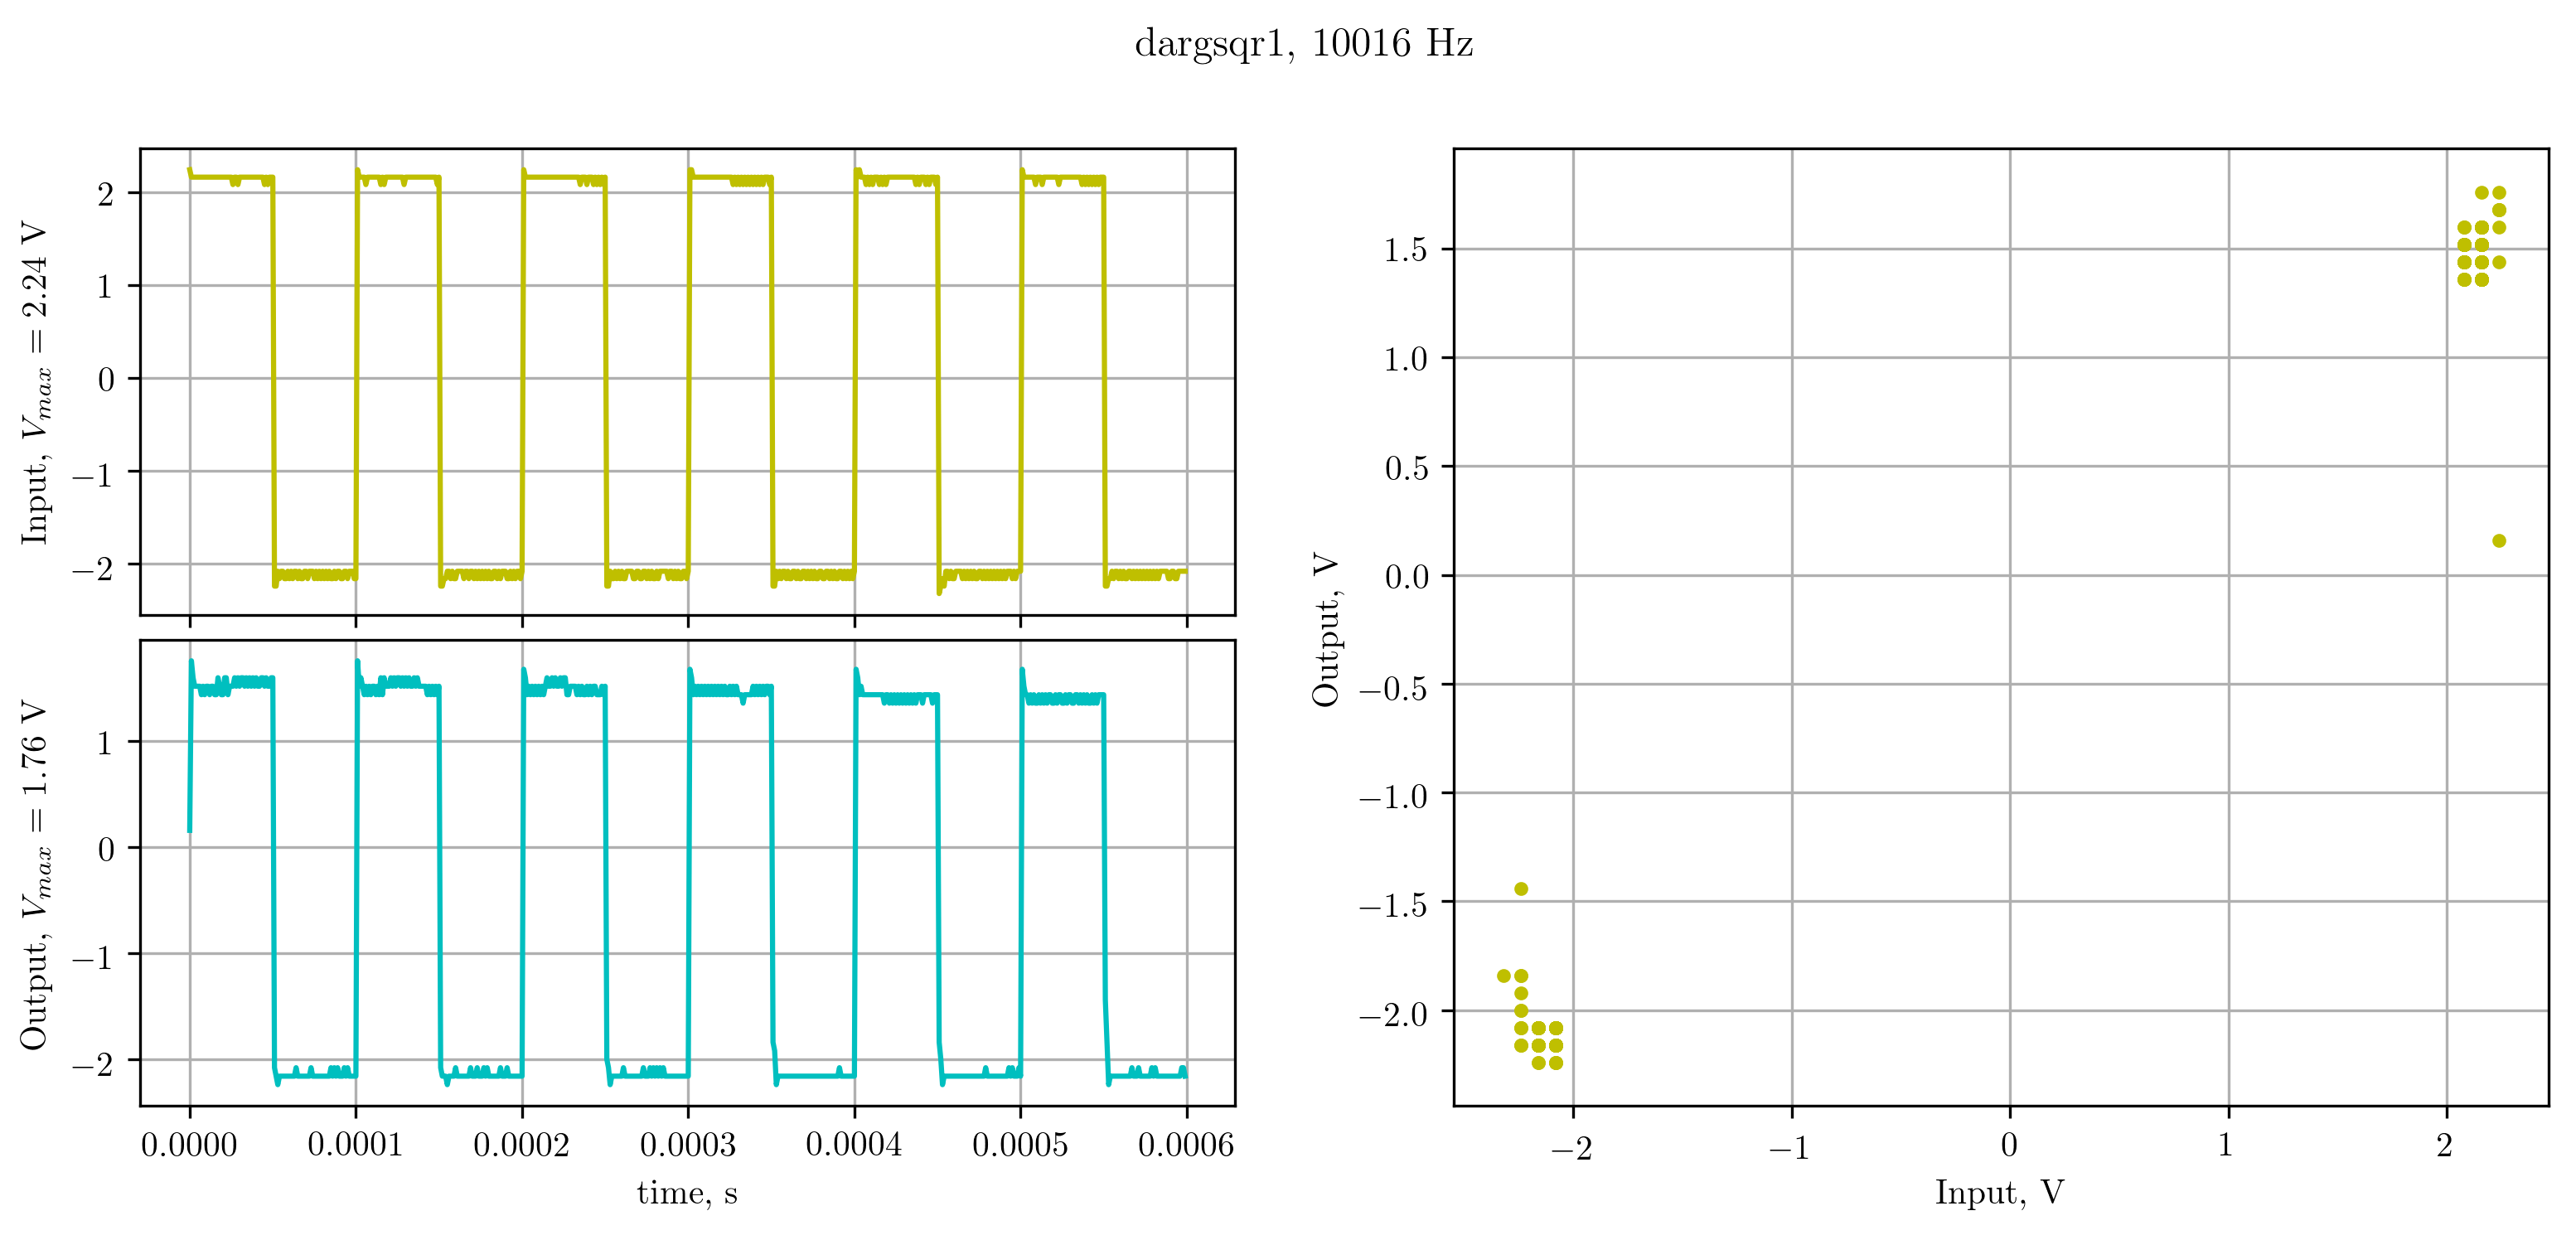

Values plotted in this chart, from the file beside it:
X, CH1, CH2, 
Second, Volt, Volt, 
-3.00000e-04, 2.24e+00, 1.60e-01, 
-2.99000e-04, 2.16e+00, 1.76e+00, 
-2.98000e-04, 2.16e+00, 1.60e+00, 
-2.97000e-04, 2.16e+00, 1.52e+00, 
-2.96000e-04, 2.16e+00, 1.52e+00, 
-2.95000e-04, 2.16e+00, 1.52e+00, 
-2.94000e-04, 2.16e+00, 1.52e+00, 
-2.93000e-04, 2.16e+00, 1.44e+00, 
-2.92000e-04, 2.16e+00, 1.52e+00, 
-2.91000e-04, 2.16e+00, 1.44e+00, 
-2.90000e-04, 2.16e+00, 1.52e+00, 
-2.89000e-04, 2.16e+00, 1.52e+00, 
-2.88000e-04, 2.16e+00, 1.44e+00, 
-2.87000e-04, 2.16e+00, 1.52e+00, 
-2.86000e-04, 2.16e+00, 1.52e+00, 
-2.85000e-04, 2.16e+00, 1.44e+00, 
-2.84000e-04, 2.16e+00, 1.44e+00, 
-2.83000e-04, 2.16e+00, 1.60e+00, 
-2.82000e-04, 2.16e+00, 1.52e+00, 
-2.81000e-04, 2.16e+00, 1.44e+00, 
-2.80000e-04, 2.16e+00, 1.44e+00, 
-2.79000e-04, 2.16e+00, 1.60e+00, 
-2.78000e-04, 2.16e+00, 1.60e+00, 
-2.77000e-04, 2.16e+00, 1.44e+00, 
-2.76000e-04, 2.16e+00, 1.52e+00, 
-2.75000e-04, 2.16e+00, 1.52e+00, 
-2.74000e-04, 2.08e+00, 1.52e+00, 
-2.73000e-04, 2.16e+00, 1.60e+00, 
-2.72000e-04, 2.16e+00, 1.52e+00, 
-2.71000e-04, 2.08e+00, 1.60e+00, 
-2.70000e-04, 2.16e+00, 1.52e+00, 
-2.69000e-04, 2.16e+00, 1.60e+00, 
-2.68000e-04, 2.16e+00, 1.60e+00, 
-2.67000e-04, 2.16e+00, 1.52e+00, 
-2.66000e-04, 2.16e+00, 1.60e+00, 
-2.65000e-04, 2.16e+00, 1.52e+00, 
-2.64000e-04, 2.16e+00, 1.60e+00, 
-2.63000e-04, 2.16e+00, 1.52e+00, 
-2.62000e-04, 2.16e+00, 1.60e+00, 
-2.61000e-04, 2.16e+00, 1.52e+00, 
-2.60000e-04, 2.16e+00, 1.60e+00, 
-2.59000e-04, 2.16e+00, 1.52e+00, 
-2.58000e-04, 2.16e+00, 1.52e+00, 
-2.57000e-04, 2.16e+00, 1.60e+00, 
-2.56000e-04, 2.16e+00, 1.60e+00, 
-2.55000e-04, 2.08e+00, 1.52e+00, 
-2.54000e-04, 2.16e+00, 1.60e+00, 
-2.53000e-04, 2.08e+00, 1.52e+00, 
-2.52000e-04, 2.16e+00, 1.52e+00, 
-2.51000e-04, 2.16e+00, 1.60e+00, 
-2.50000e-04, 2.16e+00, 1.60e+00, 
-2.49000e-04, -2.24e+00, -2.08e+00, 
-2.48000e-04, -2.24e+00, -2.16e+00, 
-2.47000e-04, -2.08e+00, -2.24e+00, 
-2.46000e-04, -2.16e+00, -2.16e+00, 
-2.45000e-04, -2.08e+00, -2.16e+00, 
-2.44000e-04, -2.08e+00, -2.16e+00, 
-2.43000e-04, -2.16e+00, -2.16e+00, 
-2.42000e-04, -2.16e+00, -2.16e+00, 
... 541 more rows
